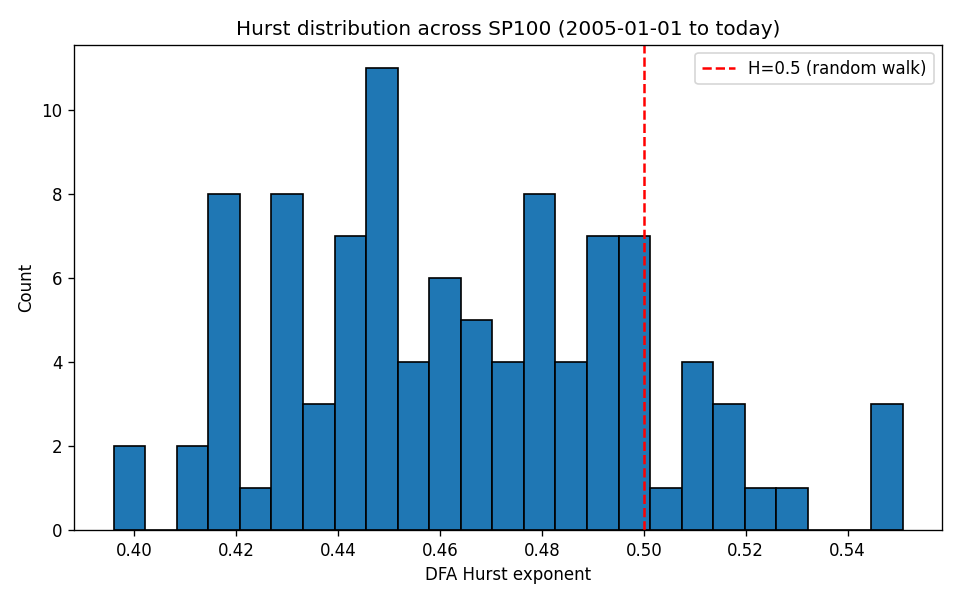

Data behind this chart, as committed beside it:
ticker, n_days, H_dfa, H_rs_implied, rs_rejects_null, ann_vol
AVGO, 4199, 0.396, 0.4989, False, 0.3784
MDLZ, 5355, 0.3994, 0.5249, False, 0.2085
ABT, 5355, 0.4117, 0.5184, False, 0.2192
DUK, 5355, 0.4123, 0.4738, True, 0.1979
ORCL, 5355, 0.4149, 0.5139, False, 0.3095
LIN, 5355, 0.415, 0.4879, False, 0.2462
CL, 5355, 0.4157, 0.4747, True, 0.1904
SO, 5355, 0.4177, 0.4555, True, 0.1925
V, 4548, 0.4178, 0.5067, False, 0.2839
NKE, 5355, 0.4186, 0.5549, False, 0.2975
MCD, 5355, 0.4201, 0.4669, True, 0.1993
JNJ, 5355, 0.4207, 0.4865, False, 0.1719
PEP, 5355, 0.4237, 0.496, False, 0.1829
LLY, 5355, 0.428, 0.5401, False, 0.263
HD, 5355, 0.4286, 0.5559, False, 0.2597
LOW, 5355, 0.4293, 0.5254, False, 0.2987
MET, 5355, 0.4298, 0.507, False, 0.4028
KO, 5355, 0.4298, 0.4746, True, 0.1808
ACN, 5355, 0.4318, 0.5408, False, 0.2634
NEE, 5355, 0.4324, 0.4868, False, 0.2389
AMGN, 5355, 0.4332, 0.5038, False, 0.2588
BK, 5355, 0.4337, 0.511, False, 0.3484
JPM, 5355, 0.4338, 0.4984, False, 0.3557
UNP, 5355, 0.4374, 0.5048, False, 0.2769
UPS, 5355, 0.4395, 0.5429, False, 0.2481
UNH, 5355, 0.4395, 0.5513, False, 0.3212
WFC, 5355, 0.4413, 0.506, False, 0.393
AMT, 5355, 0.4414, 0.5144, False, 0.2729
WMT, 5355, 0.4423, 0.517, False, 0.2041
MO, 5355, 0.444, 0.5223, False, 0.2107
ABBV, 3342, 0.4448, 0.4944, False, 0.2649
DHR, 5355, 0.446, 0.5451, False, 0.2651
QCOM, 5355, 0.4462, 0.4833, False, 0.343
COST, 5355, 0.4463, 0.5155, False, 0.2234
MSFT, 5355, 0.4469, 0.5389, False, 0.2706
CVX, 5355, 0.4471, 0.5143, False, 0.2826
GILD, 5355, 0.4478, 0.5392, False, 0.2881
PG, 5355, 0.4481, 0.5047, False, 0.1812
CVS, 5355, 0.4487, 0.5194, False, 0.2757
VZ, 5355, 0.4489, 0.4855, False, 0.2072
USB, 5355, 0.4502, 0.5125, False, 0.3367
BRK-B, 5355, 0.4503, 0.5, False, 0.2096
PFE, 5355, 0.4519, 0.5506, False, 0.2335
LMT, 5355, 0.4526, 0.4991, False, 0.2297
IBM, 5355, 0.4527, 0.5068, False, 0.2368
INTC, 5355, 0.4529, 0.5001, False, 0.3591
CMCSA, 5355, 0.458, 0.5506, False, 0.2805
BMY, 5355, 0.4588, 0.5079, False, 0.2453
MDT, 5355, 0.4609, 0.5327, False, 0.2346
EMR, 5355, 0.4611, 0.5036, False, 0.2862
SCHW, 5355, 0.4631, 0.4794, False, 0.3623
TMO, 5355, 0.4636, 0.5256, False, 0.2649
TXN, 5355, 0.465, 0.5184, False, 0.2963
CHTR, 4095, 0.4656, 0.5554, False, 0.3092
TGT, 5355, 0.4675, 0.5349, False, 0.3129
RTX, 5355, 0.4693, 0.5011, False, 0.2562
XOM, 5355, 0.4702, 0.5533, False, 0.265
MRK, 5355, 0.4739, 0.5049, False, 0.2463
COF, 5355, 0.4747, 0.5434, False, 0.4384
T, 5355, 0.4753, 0.5089, False, 0.2245
... 40 more rows
